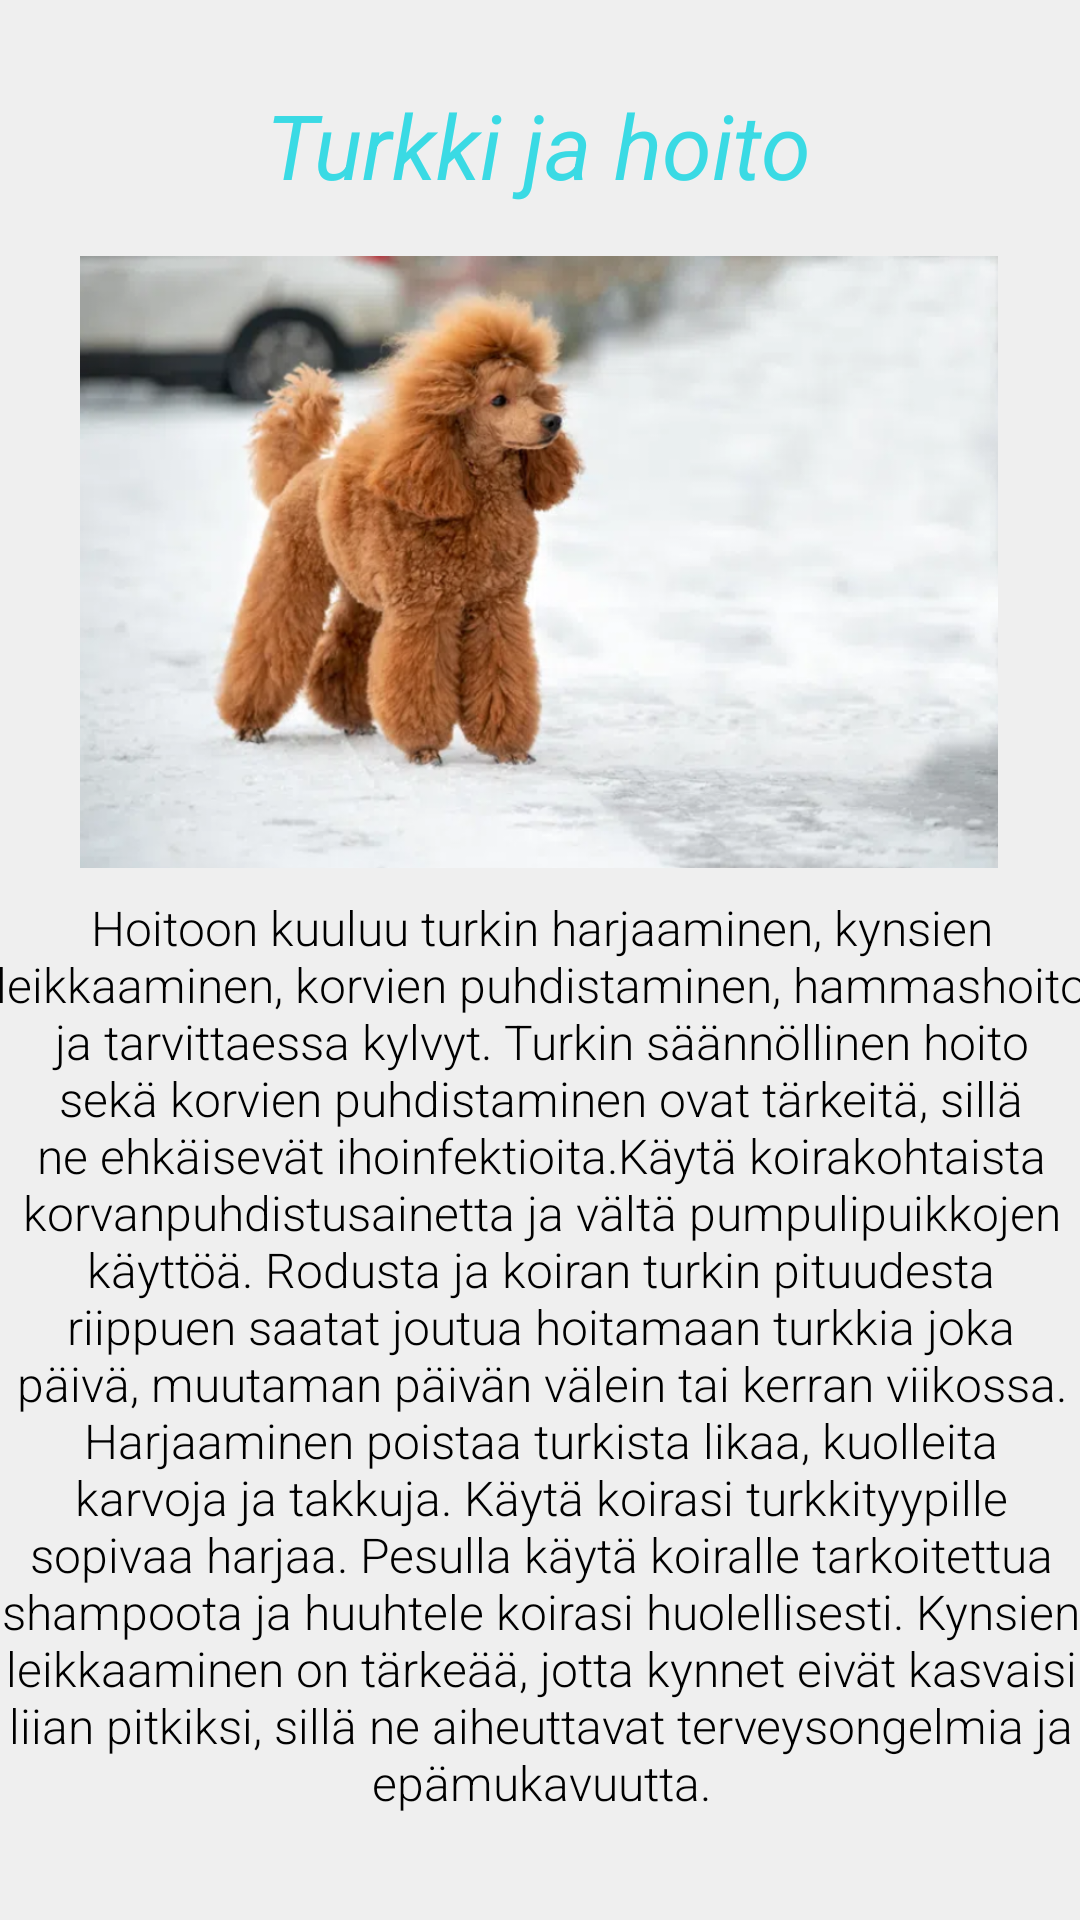

Android layout source for this screen:
<!-- AndroidManifest.xml: application theme Theme.Elainhelp -->
<!-- res/layout/activity_dog_grooming.xml -->
<?xml version="1.0" encoding="utf-8"?>
<androidx.constraintlayout.widget.ConstraintLayout xmlns:android="http://schemas.android.com/apk/res/android"
    xmlns:app="http://schemas.android.com/apk/res-auto"
    xmlns:tools="http://schemas.android.com/tools"
    android:layout_width="match_parent"
    android:layout_height="match_parent"
    android:background="@color/background_color"
    tools:context=".activity_dog_grooming">

    <TextView
        android:id="@+id/dogGroominglTv"
        android:layout_width="wrap_content"
        android:layout_height="wrap_content"
        android:layout_marginTop="28dp"
        android:text="@string/dog_turkki_otsikko"
        android:textColor="#3ADAE4"
        android:textSize="30sp"
        android:textStyle="italic"
        app:layout_constraintEnd_toEndOf="parent"
        app:layout_constraintHorizontal_bias="0.498"
        app:layout_constraintStart_toStartOf="parent"
        app:layout_constraintTop_toTopOf="parent" />

    <TextView
        android:id="@+id/dogGrooming"
        android:layout_width="369dp"
        android:layout_height="379dp"
        android:layout_marginTop="8dp"
        android:background="@drawable/rounded_corners"
        android:fontFamily="sans-serif-light"
        android:text="@string/dog_turkki_info"
        android:textAlignment="center"
        android:textColor="#000000"
        android:textSize="16sp"
        app:layout_constraintEnd_toEndOf="parent"
        app:layout_constraintStart_toStartOf="parent"
        app:layout_constraintTop_toBottomOf="@+id/imageView3" />

    <ImageView
        android:id="@+id/imageView3"
        android:layout_width="306dp"
        android:layout_height="206dp"
        android:layout_marginTop="16dp"
        app:layout_constraintEnd_toEndOf="parent"
        app:layout_constraintHorizontal_bias="0.495"
        app:layout_constraintStart_toStartOf="parent"
        app:layout_constraintTop_toBottomOf="@+id/dogGroominglTv"
        app:srcCompat="@drawable/dog_fur" />

</androidx.constraintlayout.widget.ConstraintLayout>
<!-- resources referenced by this layout -->
<resources>
  <color name="background_color">#EFEFEF</color>
  <!-- drawable dog_fur: png bitmap (drawable, 366738 bytes) -->
  <string name="dog_turkki_info">Hoitoon kuuluu turkin harjaaminen, kynsien leikkaaminen, korvien puhdistaminen, hammashoito ja tarvittaessa kylvyt. Turkin säännöllinen hoito sekä korvien puhdistaminen ovat tärkeitä, sillä ne ehkäisevät ihoinfektioita.Käytä koirakohtaista korvanpuhdistusainetta ja vältä pumpulipuikkojen käyttöä. Rodusta ja koiran turkin pituudesta riippuen saatat joutua hoitamaan turkkia joka päivä, muutaman päivän välein tai kerran viikossa. Harjaaminen poistaa turkista likaa, kuolleita karvoja ja takkuja. Käytä koirasi turkkityypille sopivaa harjaa. Pesulla käytä koiralle tarkoitettua shampoota ja huuhtele koirasi huolellisesti. Kynsien leikkaaminen on tärkeää, jotta kynnet eivät kasvaisi liian pitkiksi, sillä ne aiheuttavat terveysongelmia ja epämukavuutta.</string>
  <string name="dog_turkki_otsikko">Turkki ja hoito</string>
  <style name="Theme.Elainhelp" parent="Theme.MaterialComponents.DayNight.DarkActionBar">
          
          <item name="colorPrimary">@color/turkoosi</item>
          <item name="colorPrimaryVariant">@color/turkoosi</item>
          <item name="colorOnPrimary">@color/white</item>
          
          <item name="colorSecondary">@color/turkoosi</item>
          <item name="colorSecondaryVariant">@color/turkoosi</item>
          <item name="colorOnSecondary">@color/black</item>
          
          <item name="android:statusBarColor">?attr/colorPrimaryVariant</item>
          
      </style>
  <color name="turkoosi">#3ADAE4</color>
  <color name="white">#FFFFFFFF</color>
  <color name="black">#FF000000</color>
</resources>
